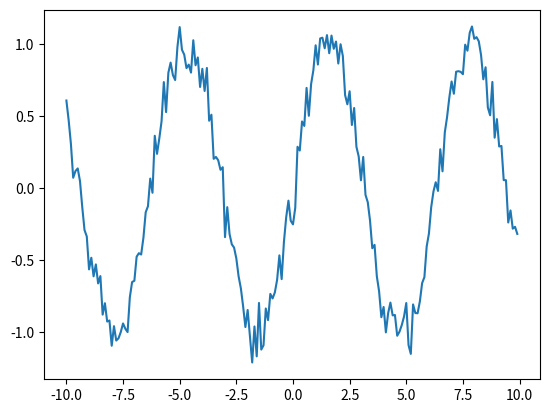

The script that saved this image: (Note: this script raises an exception after producing the figure.)
import numpy as np
import matplotlib.pyplot as plt

X_t = np.arange(-10, 10, 0.1)
X_t = X_t.reshape(len(X_t), 1)
Y_t = np.sin(X_t) + 0.1 * np.random.randn(len(X_t), 1)

plt.plot(X_t, Y_t)
plt.show()

X_t.shape

n_neurons = 500

from RNN import *

rnn = RNN(X_t, n_neurons)

rnn.Y_hat.shape

rnn.H.__getitem__(0).shape

n_neurons = 500

from RNN import *

rnn = RNN(X_t, n_neurons)

Y_hat = rnn.Y_hat
H = rnn.H
T = rnn.T

ht = H[0]

for t, xt in enumerate(X_t):
    xt = xt.reshape(1, 1)

    [ht, y_hat_t, out] = rnn.forward(xt, ht)

    H[t + 1] = ht
    Y_hat[t] = y_hat_t

dY = Y_hat - Y_t
L = 0.5 * np.dot(dY.T, dY) / T

plt.plot(X_t, Y_t)
plt.plot(X_t, Y_hat)
plt.legend(['y', '$\hat{y}$'])
plt.show()

for h in H:
    plt.plot(np.arange(20), h[0:20], 'k-', linewidth=1, alpha=0.05)

import numpy as np
import matplotlib.pyplot as plt

X_t = np.arange(-10,10,0.1)
X_t = X_t.reshape(len(X_t),1)
Y_t = np.sin(X_t) + 0.1*np.random.randn(len(X_t),1)

plt.plot(X_t, Y_t)
plt.show()

n_neurons = 500

from RNN import *

rnn   = RNN(X_t, n_neurons,Tanh())
rnn.forward()

Y_hat = rnn.Y_hat
H     = rnn.H
T     = rnn.T

dY         = Y_hat - Y_t
L          = 0.5*np.dot(dY.T,dY)/T

plt.plot(X_t, Y_t)
plt.plot(X_t, Y_hat)
plt.legend(['y', '$\hat{y}$'])
plt.show()

for h in H:
    plt.plot(np.arange(20), h[0:20], 'k-', linewidth = 1, alpha = 0.05)

rnn.ACT[5]

rnn.ACT[5].inputs

import numpy as np
import matplotlib.pyplot as plt

X_t = np.arange(-10,10,0.1)
X_t = X_t.reshape(len(X_t),1)
Y_t = np.sin(X_t) + 0.1*np.random.randn(len(X_t),1)

plt.plot(X_t, Y_t)
plt.show()

from RNN import *

n_neurons = 500
rnn = RNN(X_t, n_neurons, Tanh())
T = rnn.T
n_epoch = 200
e = 1e-5

for n in range(n_epoch):
    rnn.forward()
    Y_hat = rnn.Y_hat
    dY = Y_hat - Y_t
    L = 0.5 * np.dot(dY.T, dY)/T
    print(float(L))
    rnn.backward(dY)

    rnn.Wx -= e * rnn.dWx
    rnn.Wy -= e * rnn.dWy
    rnn.Wh -= e * rnn.dWh
    rnn.biases -= e * rnn.dbiases

    plt.plot(X_t, Y_t)
    plt.plot(X_t, Y_hat)
    plt.legend(['y', '$\hat{y}$'])
    plt.title('epoch' + str(n))
    plt.show()


# Y_hat = rnn.Y_hat
# H = rnn.H
#
#
# ht = H[0]
#
# for t, xt in enumerate(X_t):
#     xt = xt.reshape(1, 1)
#
#     [ht, y_hat_t, out] = rnn.forward(xt, ht)
#
#     H[t + 1] = ht
#     Y_hat[t] = y_hat_t
#
# dY = Y_hat - Y_t
# L = 0.5 * np.dot(dY.T, dY) / T
#
# plt.plot(X_t, Y_t)
# plt.plot(X_t, Y_hat)
# plt.legend(['y', '$\hat{y}$'])
# plt.show()
#
# for h in H:
#     plt.plot(np.arange(20), h[0:20], 'k-', linewidth=1, alpha=0.05)
